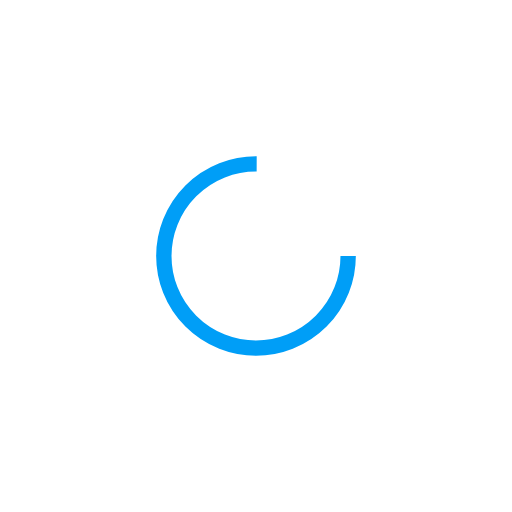
t = 0.00 s
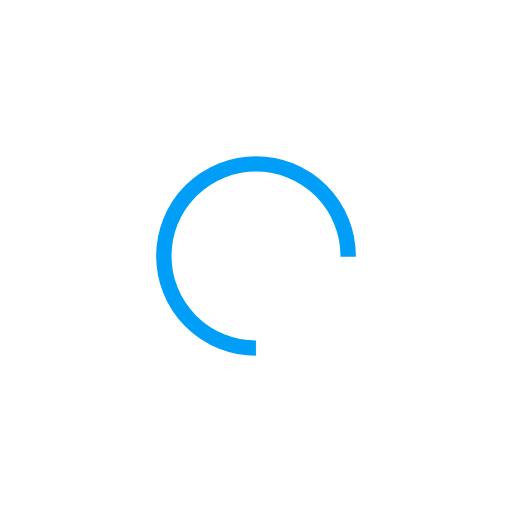
t = 0.21 s
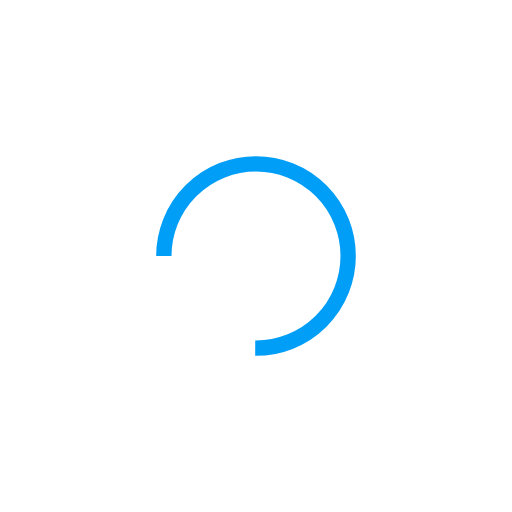
t = 0.41 s
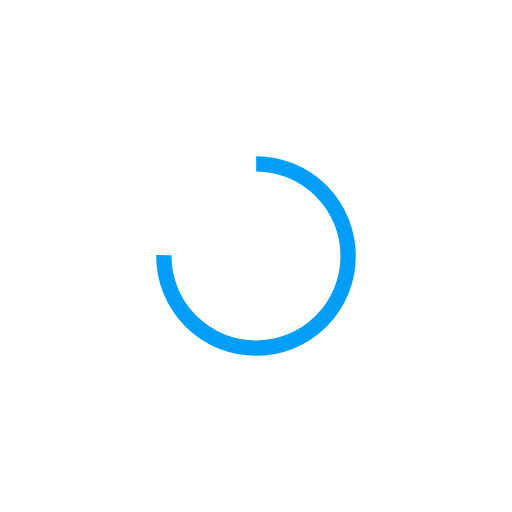
t = 0.62 s

The animated SVG that drew these frames (rendered in a browser with its animation timeline set to each time). Animation: 1 SMIL element (animateTransform=1); one cycle of 0.82 s, repeats indefinitely.

<?xml version="1.0" encoding="utf-8"?>
<svg xmlns="http://www.w3.org/2000/svg" xmlns:xlink="http://www.w3.org/1999/xlink" style="margin: auto; background: rgba(221, 221, 221, 0); display: block; shape-rendering: auto;" width="211px" height="211px" viewBox="0 0 100 100" preserveAspectRatio="xMidYMid">
<circle cx="50" cy="50" fill="none" stroke="#009ef7" stroke-width="3" r="18" stroke-dasharray="84.82300164692441 30.274333882308138">
  <animateTransform attributeName="transform" type="rotate" repeatCount="indefinite" dur="0.819672131147541s" values="0 50 50;360 50 50" keyTimes="0;1"></animateTransform>
</circle>
<!-- [ldio] generated by https://loading.io/ --></svg>
